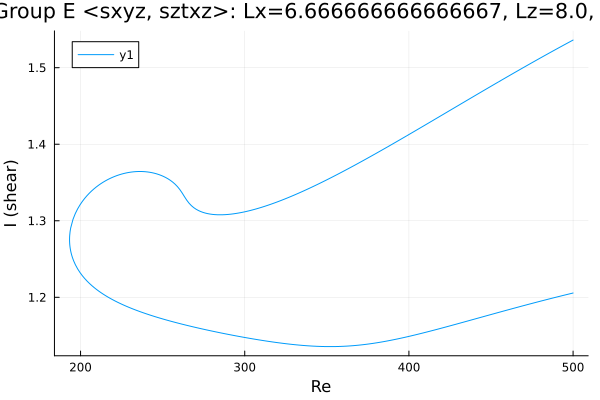

Source data for this figure (header and first rows):
Re, shear
500.0, 1.206
499.6, 1.205
498.2, 1.205
496.8, 1.204
495.4, 1.203
494, 1.202
492.6, 1.202
491.9, 1.201
490.5, 1.201
489, 1.2
487.6, 1.199
486.2, 1.198
484.8, 1.198
483.4, 1.197
482, 1.196
480.6, 1.195
479.1, 1.194
477.7, 1.194
476.3, 1.193
474.9, 1.192
473.5, 1.191
472.1, 1.19
470.7, 1.19
469.2, 1.189
467.8, 1.188
466.4, 1.187
466.1, 1.187
464.7, 1.186
463.3, 1.185
461.9, 1.185
460.5, 1.184
459, 1.183
457.6, 1.182
456.2, 1.181
454.8, 1.18
453.4, 1.18
452, 1.179
450.6, 1.178
449.1, 1.177
447.7, 1.176
446.3, 1.175
444.9, 1.175
443.5, 1.174
442.1, 1.173
440.7, 1.172
439.2, 1.171
437.8, 1.17
437.6, 1.17
436.2, 1.169
434.8, 1.168
433.4, 1.168
432, 1.167
430.6, 1.166
429.1, 1.165
427.7, 1.164
426.3, 1.163
424.9, 1.163
423.5, 1.162
422.1, 1.161
420.7, 1.16
... 446 more rows
